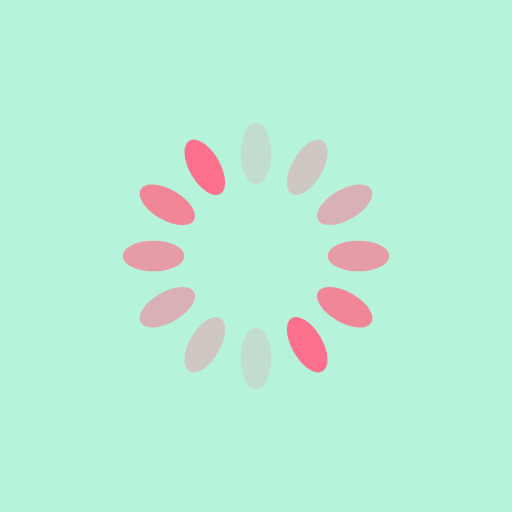
t = 0.00 s
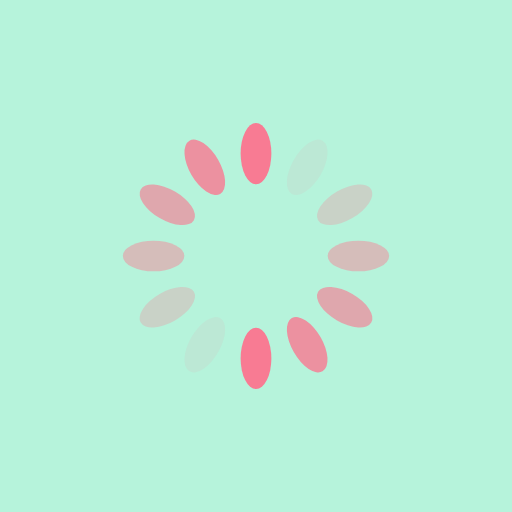
t = 0.13 s
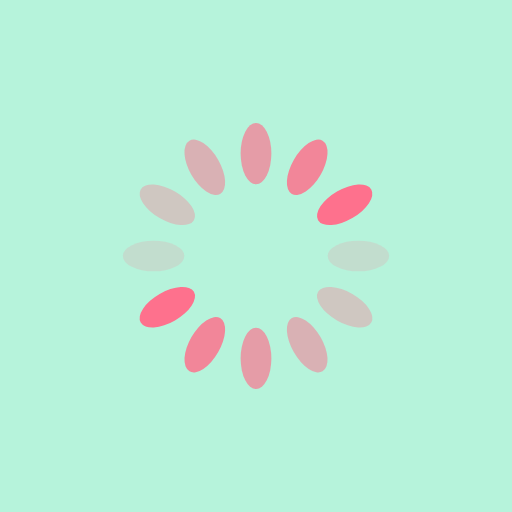
t = 0.25 s
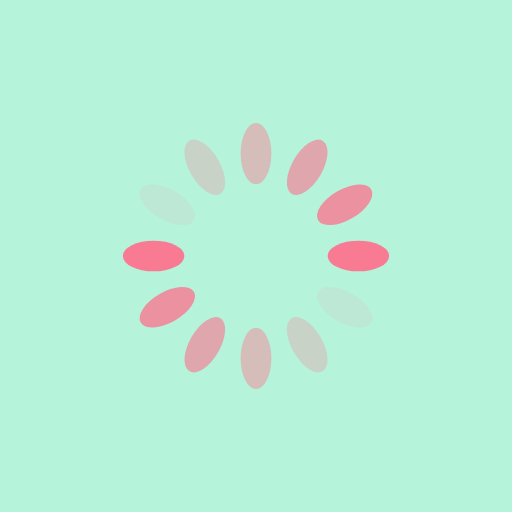
t = 0.38 s

The animated SVG that drew these frames (rendered in a browser with its animation timeline set to each time). Animation: 12 SMIL elements (animate=12); one cycle of 0.50 s, repeats indefinitely.

<svg xmlns="http://www.w3.org/2000/svg" xmlns:xlink="http://www.w3.org/1999/xlink" style="margin:auto;background:rgba(110, 231, 183,0.5);display:block;" width="200px" height="200px" viewBox="0 0 100 100" preserveAspectRatio="xMidYMid">
<g transform="rotate(0 50 50)">
  <rect x="47" y="24" rx="3" ry="6" width="6" height="12" fill="#fe718d">
    <animate attributeName="opacity" values="1;0" keyTimes="0;1" dur="0.5s" begin="-0.9166666666666666s" repeatCount="indefinite"></animate>
  </rect>
</g><g transform="rotate(30 50 50)">
  <rect x="47" y="24" rx="3" ry="6" width="6" height="12" fill="#fe718d">
    <animate attributeName="opacity" values="1;0" keyTimes="0;1" dur="0.5s" begin="-0.8333333333333334s" repeatCount="indefinite"></animate>
  </rect>
</g><g transform="rotate(60 50 50)">
  <rect x="47" y="24" rx="3" ry="6" width="6" height="12" fill="#fe718d">
    <animate attributeName="opacity" values="1;0" keyTimes="0;1" dur="0.5s" begin="-0.75s" repeatCount="indefinite"></animate>
  </rect>
</g><g transform="rotate(90 50 50)">
  <rect x="47" y="24" rx="3" ry="6" width="6" height="12" fill="#fe718d">
    <animate attributeName="opacity" values="1;0" keyTimes="0;1" dur="0.5s" begin="-0.6666666666666666s" repeatCount="indefinite"></animate>
  </rect>
</g><g transform="rotate(120 50 50)">
  <rect x="47" y="24" rx="3" ry="6" width="6" height="12" fill="#fe718d">
    <animate attributeName="opacity" values="1;0" keyTimes="0;1" dur="0.5s" begin="-0.5833333333333334s" repeatCount="indefinite"></animate>
  </rect>
</g><g transform="rotate(150 50 50)">
  <rect x="47" y="24" rx="3" ry="6" width="6" height="12" fill="#fe718d">
    <animate attributeName="opacity" values="1;0" keyTimes="0;1" dur="0.5s" begin="-0.5s" repeatCount="indefinite"></animate>
  </rect>
</g><g transform="rotate(180 50 50)">
  <rect x="47" y="24" rx="3" ry="6" width="6" height="12" fill="#fe718d">
    <animate attributeName="opacity" values="1;0" keyTimes="0;1" dur="0.5s" begin="-0.4166666666666667s" repeatCount="indefinite"></animate>
  </rect>
</g><g transform="rotate(210 50 50)">
  <rect x="47" y="24" rx="3" ry="6" width="6" height="12" fill="#fe718d">
    <animate attributeName="opacity" values="1;0" keyTimes="0;1" dur="0.5s" begin="-0.3333333333333333s" repeatCount="indefinite"></animate>
  </rect>
</g><g transform="rotate(240 50 50)">
  <rect x="47" y="24" rx="3" ry="6" width="6" height="12" fill="#fe718d">
    <animate attributeName="opacity" values="1;0" keyTimes="0;1" dur="0.5s" begin="-0.25s" repeatCount="indefinite"></animate>
  </rect>
</g><g transform="rotate(270 50 50)">
  <rect x="47" y="24" rx="3" ry="6" width="6" height="12" fill="#fe718d">
    <animate attributeName="opacity" values="1;0" keyTimes="0;1" dur="0.5s" begin="-0.16666666666666666s" repeatCount="indefinite"></animate>
  </rect>
</g><g transform="rotate(300 50 50)">
  <rect x="47" y="24" rx="3" ry="6" width="6" height="12" fill="#fe718d">
    <animate attributeName="opacity" values="1;0" keyTimes="0;1" dur="0.5s" begin="-0.08333333333333333s" repeatCount="indefinite"></animate>
  </rect>
</g><g transform="rotate(330 50 50)">
  <rect x="47" y="24" rx="3" ry="6" width="6" height="12" fill="#fe718d">
    <animate attributeName="opacity" values="1;0" keyTimes="0;1" dur="0.5s" begin="0s" repeatCount="indefinite"></animate>
  </rect>
</g>
</svg>
